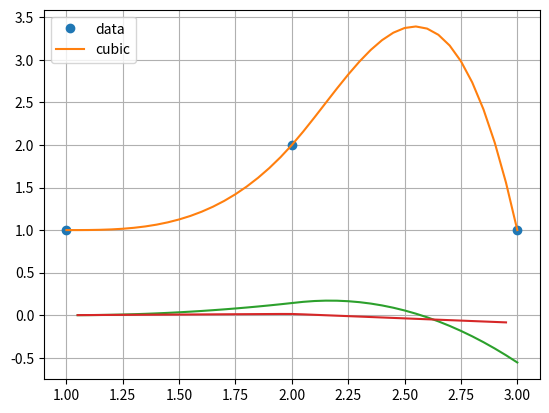

This figure's Python source:
#!/usr/bin/env python3
# -*- coding: utf-8 -*-
"""
Created on Thu Jul  8 18:15:42 2021

[redacted]
"""
import numpy as np
import matplotlib.pyplot as plt
from numpy.linalg import solve
from scipy.interpolate import interp1d

input_times = np.array([0, 300, 800, 200, 1300, 1500, 100])
input_positions = np.array([0, 300, 700, 1300, 600, 2000, 1700])


#x = input_times[0:4]
#y = input_positions[0:4]
x = np.array([1, 2, 3])
y = np.array([1, 2, 1])
alpha = 0
omega = 0

# f2 = interp1d(x, y, kind='cubic')

xnew = np.linspace(min(x), max(x), num=41, endpoint=True)

def custom_fit(x, y, omega, alpha):
    """x : three times
       y : three thetas
       omega : initial velocity
       alpha : inital acceleration"""
    # definition of the coefficient matrix
    # helper polynomials
    p = np.array([1, 1, 1, 1])
    dp = np.array([0, 3, 2, 1])
    ddp = np.array([0, 0, 6, 2])
    zer = np.zeros((1, 4))
    # powers of x
    x_p = x[:, np.newaxis]**np.arange(3, -1, -1)
    # evaluation of polynomials
    p_x = p * x_p
    dp_x = dp * x_p[:2, :]
    ddp_x = ddp * x_p[:2, :]
    # pad the helper polynomials
    dp_x = np.roll(dp_x, -1, axis=1)
    ddp_x = np.roll(ddp_x, -2, axis=1)
    # set up the coefficient matrix
    A = np.block([
        [p_x[0, :],     zer],
        [p_x[1, :],     zer],
        [zer,           p_x[1, :]],
        [zer,           p_x[2, :]],
        [dp_x[0, :],    zer],
        [ddp_x[0, :],   zer],
        [dp_x[1, :], -dp_x[1, :]],
        [ddp_x[1, :], -ddp_x[1, :]]])
    # set up the inhomogenity vector
    b = np.hstack((y[:2], y[1:], omega , alpha, 0, 0))
    # solve the equation system
    return solve(A, b)


def eval_spline(coef, x_bound, x):
    """coef : coefficient vector
        x_bound : stuetzstellen
        x   : points of evaluation"""
    # decompose the coefficient vector
    p_1 = coef[:4]
    p_2 = coef[4:]
    # determine section
    in_interval_1 = (x >= x_bound[0]) & (x < x_bound[1])
    in_interval_2 = (x >= x_bound[1]) & (x <= x_bound[2])
    # evaluate the spline
    return in_interval_1 * np.polyval(p_1, x) + in_interval_2 * np.polyval(p_2, x)
    
coef = custom_fit(x, y, omega, alpha)
ynew = eval_spline(coef, x, xnew)

plt.plot(x, y, 'o', xnew, ynew, '-')
plt.legend(['data', 'cubic'], loc='best')
plt.grid()
plt.show()

plt.plot(xnew[1:], np.diff(ynew))#
plt.grid()
plt.show()

plt.plot(xnew[1:-1], np.diff(np.diff(ynew)))
plt.grid()
plt.show()
